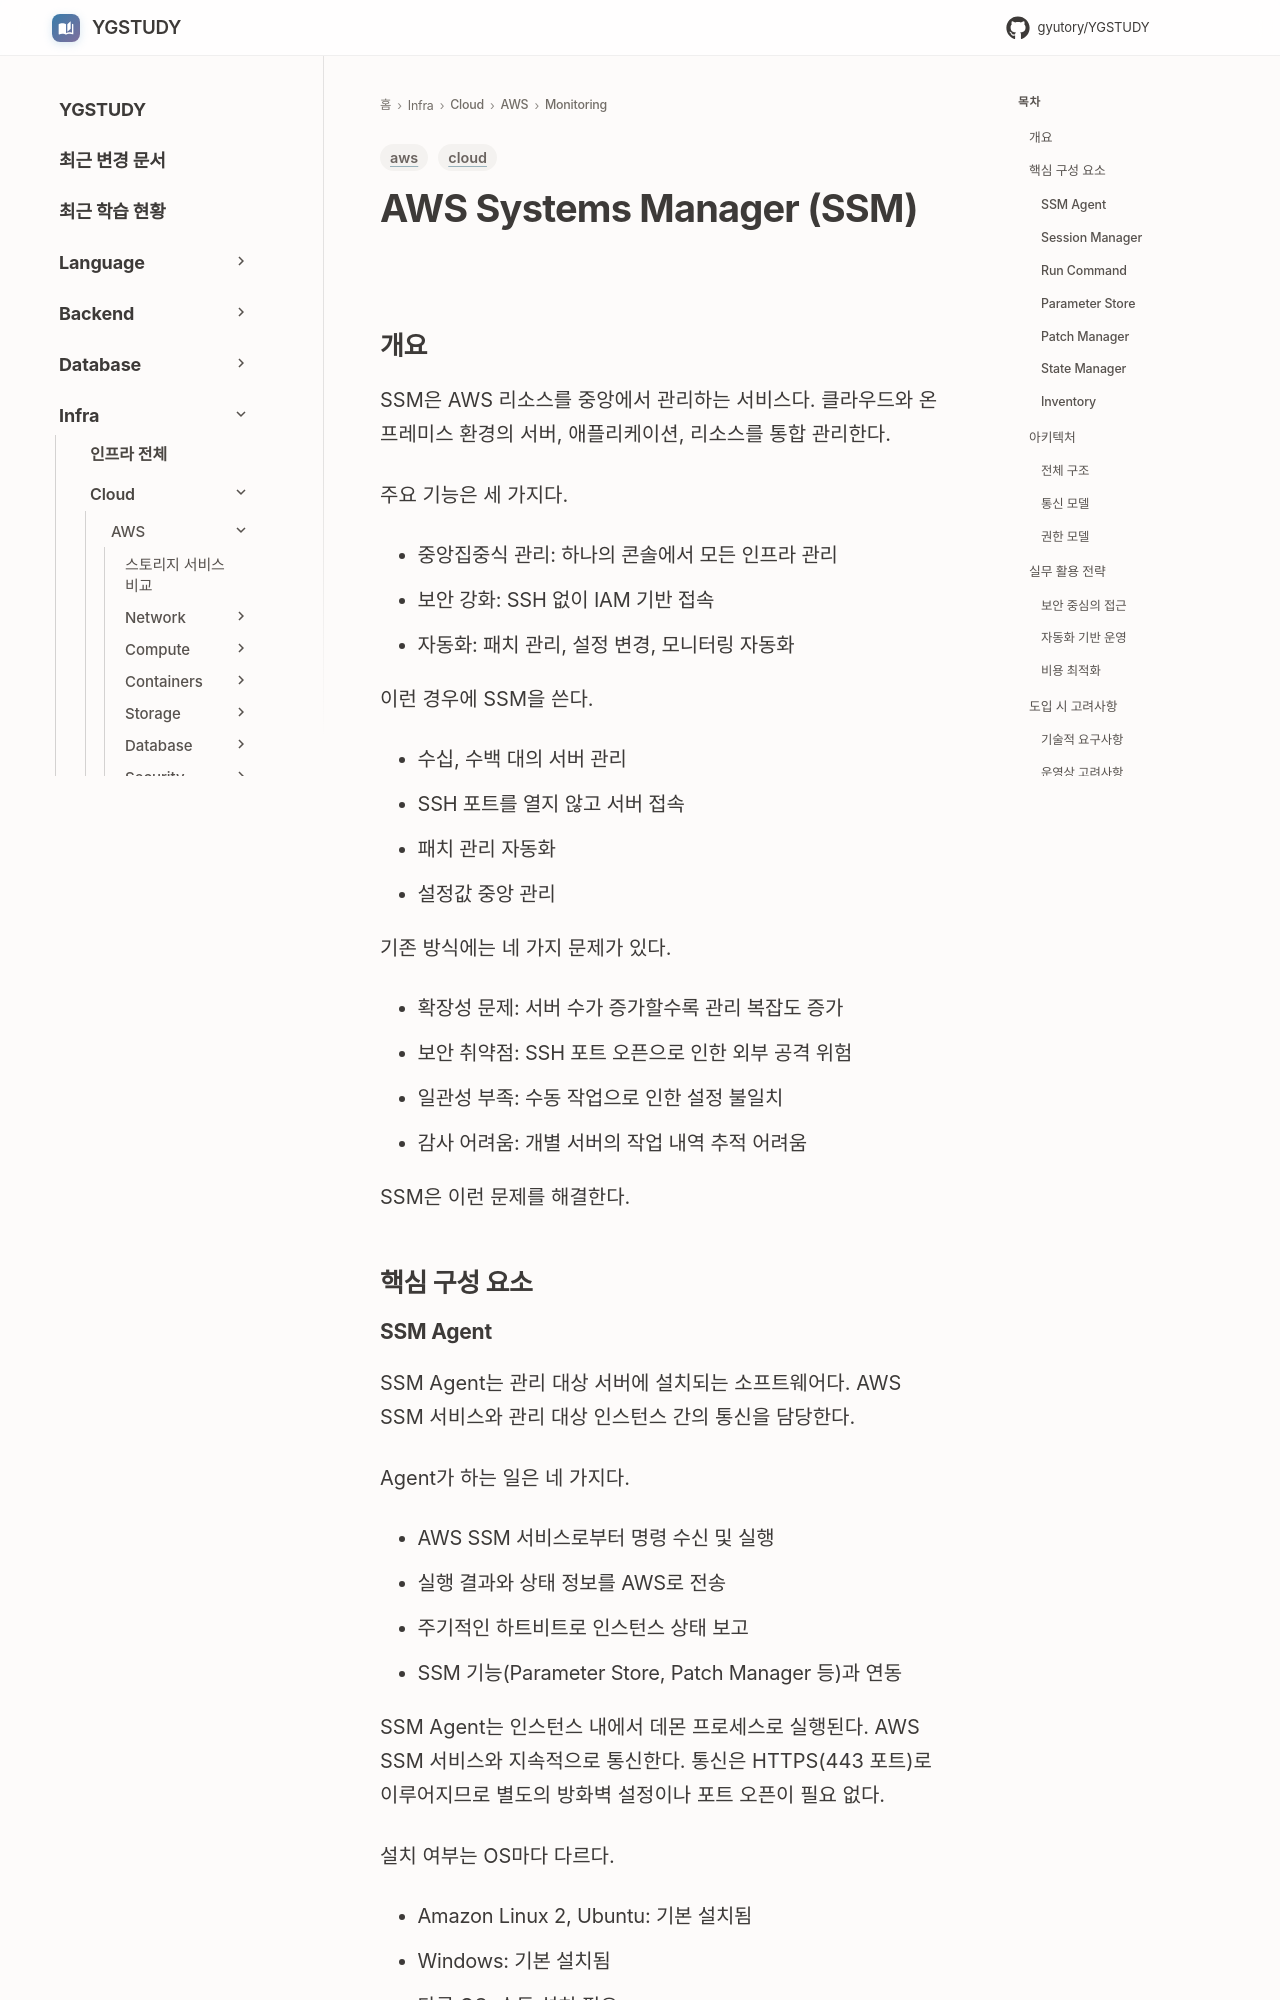

repository: GYUTORY/YGSTUDY · page: Cloud/AWS/Monitoring/SSM/index.html · generator: mkdocs

---
title: AWS Systems Manager SSM
tags: [aws, cloud]
updated: 2026-11-17
---

# AWS Systems Manager (SSM)

## 개요

SSM은 AWS 리소스를 중앙에서 관리하는 서비스다. 클라우드와 온프레미스 환경의 서버, 애플리케이션, 리소스를 통합 관리한다.

주요 기능은 세 가지다.

- 중앙집중식 관리: 하나의 콘솔에서 모든 인프라 관리
- 보안 강화: SSH 없이 IAM 기반 접속
- 자동화: 패치 관리, 설정 변경, 모니터링 자동화

이런 경우에 SSM을 쓴다.

- 수십, 수백 대의 서버 관리
- SSH 포트를 열지 않고 서버 접속
- 패치 관리 자동화
- 설정값 중앙 관리

기존 방식에는 네 가지 문제가 있다.

- 확장성 문제: 서버 수가 증가할수록 관리 복잡도 증가
- 보안 취약점: SSH 포트 오픈으로 인한 외부 공격 위험
- 일관성 부족: 수동 작업으로 인한 설정 불일치
- 감사 어려움: 개별 서버의 작업 내역 추적 어려움

SSM은 이런 문제를 해결한다.

## 핵심 구성 요소
